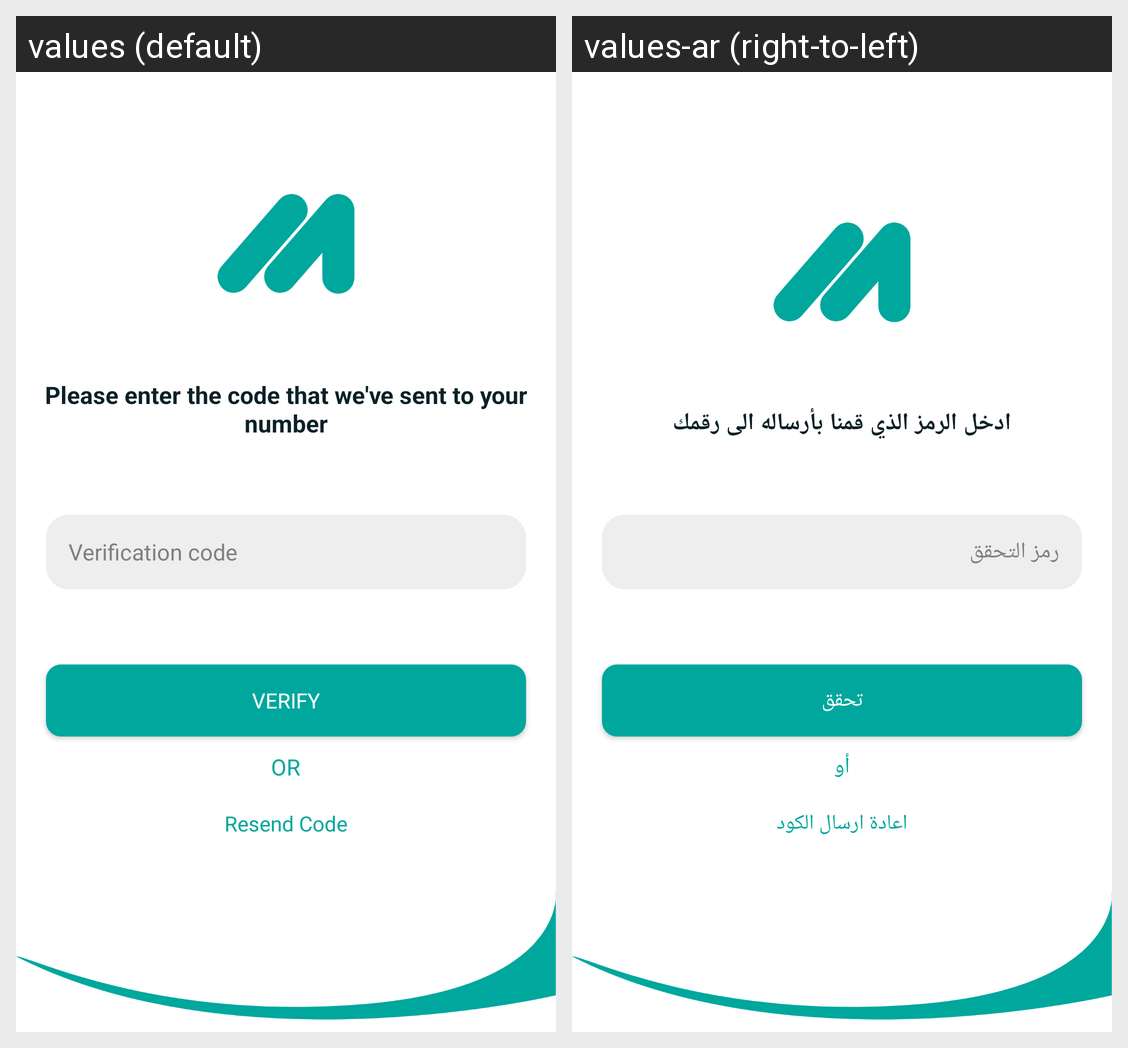

The same Android screen rendered under two of its app's locales, left to right. List the strings drawn on it with the default value and each locale's translation.
Android screen res/layout/activity_verification.xml rendered under 2 locales, left to right: values (default), values-ar (right-to-left). Device: Nexus 5 (rendered at 1080×1920; each locale shown at half size, 540×960, under a caption strip naming it); theme AppTheme.
Strings drawn on this screen, with the default value and each locale's value (text and hints the layout hard-codes, and strings that could not be matched under every locale, appear in the picture but are not listed):

verifictionText
  values: Please enter the code that we've sent to your number
  values-ar: ادخل الرمز الذي قمنا بأرساله الى رقمك

verifiction_code
  values: Verification code
  values-ar: رمز التحقق

verifiction
  values: verify
  values-ar: تحقق

or
  values: OR
  values-ar: أو

resend
  values: Resend Code
  values-ar: اعادة ارسال الكود
